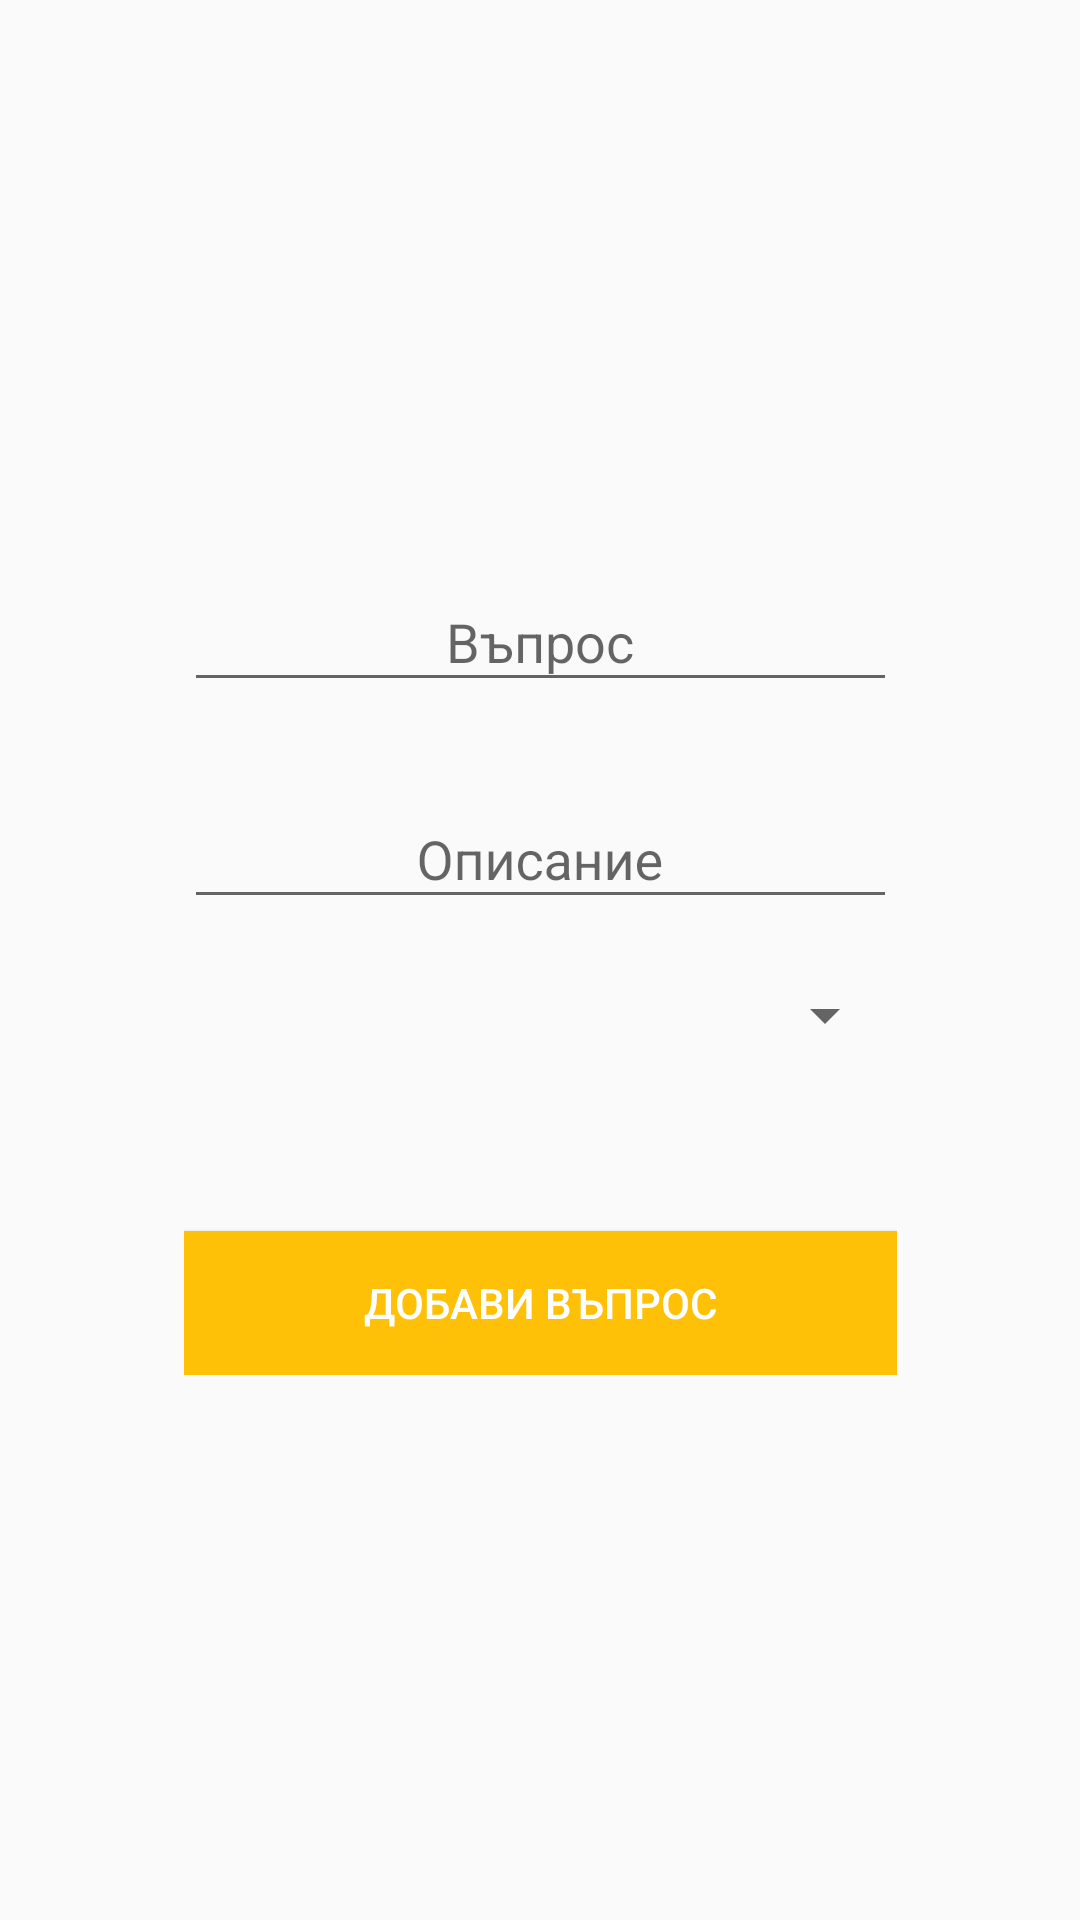

Layout XML and referenced resources for this Android screen:
<!-- AndroidManifest.xml: application theme MaterialTheme -->
<!-- res/layout/fragment_add_question.xml -->
<?xml version="1.0" encoding="utf-8"?>
<android.support.constraint.ConstraintLayout xmlns:android="http://schemas.android.com/apk/res/android"
    xmlns:app="http://schemas.android.com/apk/res-auto"
    android:layout_width="match_parent"
    android:layout_height="match_parent">

    <LinearLayout
        android:layout_width="wrap_content"
        android:layout_height="wrap_content"
        android:orientation="vertical"
        android:padding="20dp"
        app:layout_constraintBottom_toBottomOf="parent"
        app:layout_constraintLeft_toLeftOf="parent"
        app:layout_constraintRight_toRightOf="parent"
        app:layout_constraintTop_toTopOf="parent">

        <android.support.design.widget.TextInputLayout
            android:layout_width="match_parent"
            android:layout_height="wrap_content">

            <android.support.v7.widget.AppCompatEditText
                android:id="@+id/input_question"
                android:layout_width="match_parent"
                android:layout_height="wrap_content"
                android:gravity="center"
                android:hint="@string/question" />
        </android.support.design.widget.TextInputLayout>

        <android.support.design.widget.TextInputLayout
            android:layout_width="match_parent"
            android:layout_height="wrap_content"
            android:layout_marginTop="20dp">

            <android.support.v7.widget.AppCompatEditText
                android:id="@+id/input_layout_question_description"
                android:layout_width="match_parent"
                android:layout_height="wrap_content"
                android:gravity="center"
                android:hint="@string/questionDescription"
                android:inputType="textVisiblePassword" />
        </android.support.design.widget.TextInputLayout>

        <android.support.v7.widget.AppCompatSpinner
            android:id="@+id/answers_spinner"
            android:layout_width="match_parent"
            android:layout_height="match_parent"
            android:layout_marginTop="20dp"
            android:prompt="@string/total_answers" />

        <android.support.v7.widget.RecyclerView
            android:id="@+id/recycler_view_answers"
            android:layout_width="match_parent"
            android:layout_height="wrap_content"
            android:layout_gravity="center_horizontal"
            android:layout_marginTop="20dp"
            android:clipToPadding="false"
            android:descendantFocusability="beforeDescendants"
            android:paddingBottom="20dp"
            android:scrollbars="vertical" />

        <Button
            android:id="@+id/add_question"
            android:layout_width="match_parent"
            android:layout_height="wrap_content"
            android:layout_marginTop="20dp"
            android:background="@color/colorAccent"
            android:paddingLeft="60dp"
            android:paddingRight="60dp"
            android:text="@string/addQuestion"
            android:textColor="@android:color/white" />

    </LinearLayout>

</android.support.constraint.ConstraintLayout>
<!-- resources referenced by this layout -->
<resources>
  <color name="colorAccent">#FFC107</color>
  <string name="addQuestion">Добави въпрос</string>
  <string name="question">Въпрос</string>
  <string name="questionDescription">Описание</string>
  <string name="total_answers">Избери брой отговори</string>
  <style name="MaterialTheme" parent="Theme.AppCompat.Light.DarkActionBar">
          <item name="android:windowContentOverlay">@null</item>
          <item name="colorPrimary">@color/colorPrimary</item>
          <item name="colorPrimaryDark">@color/colorPrimaryDark</item>
          <item name="colorAccent">@color/colorAccent</item>
      </style>
  <color name="colorPrimary">#8BC34A</color>
  <color name="colorPrimaryDark">#689F38</color>
</resources>
